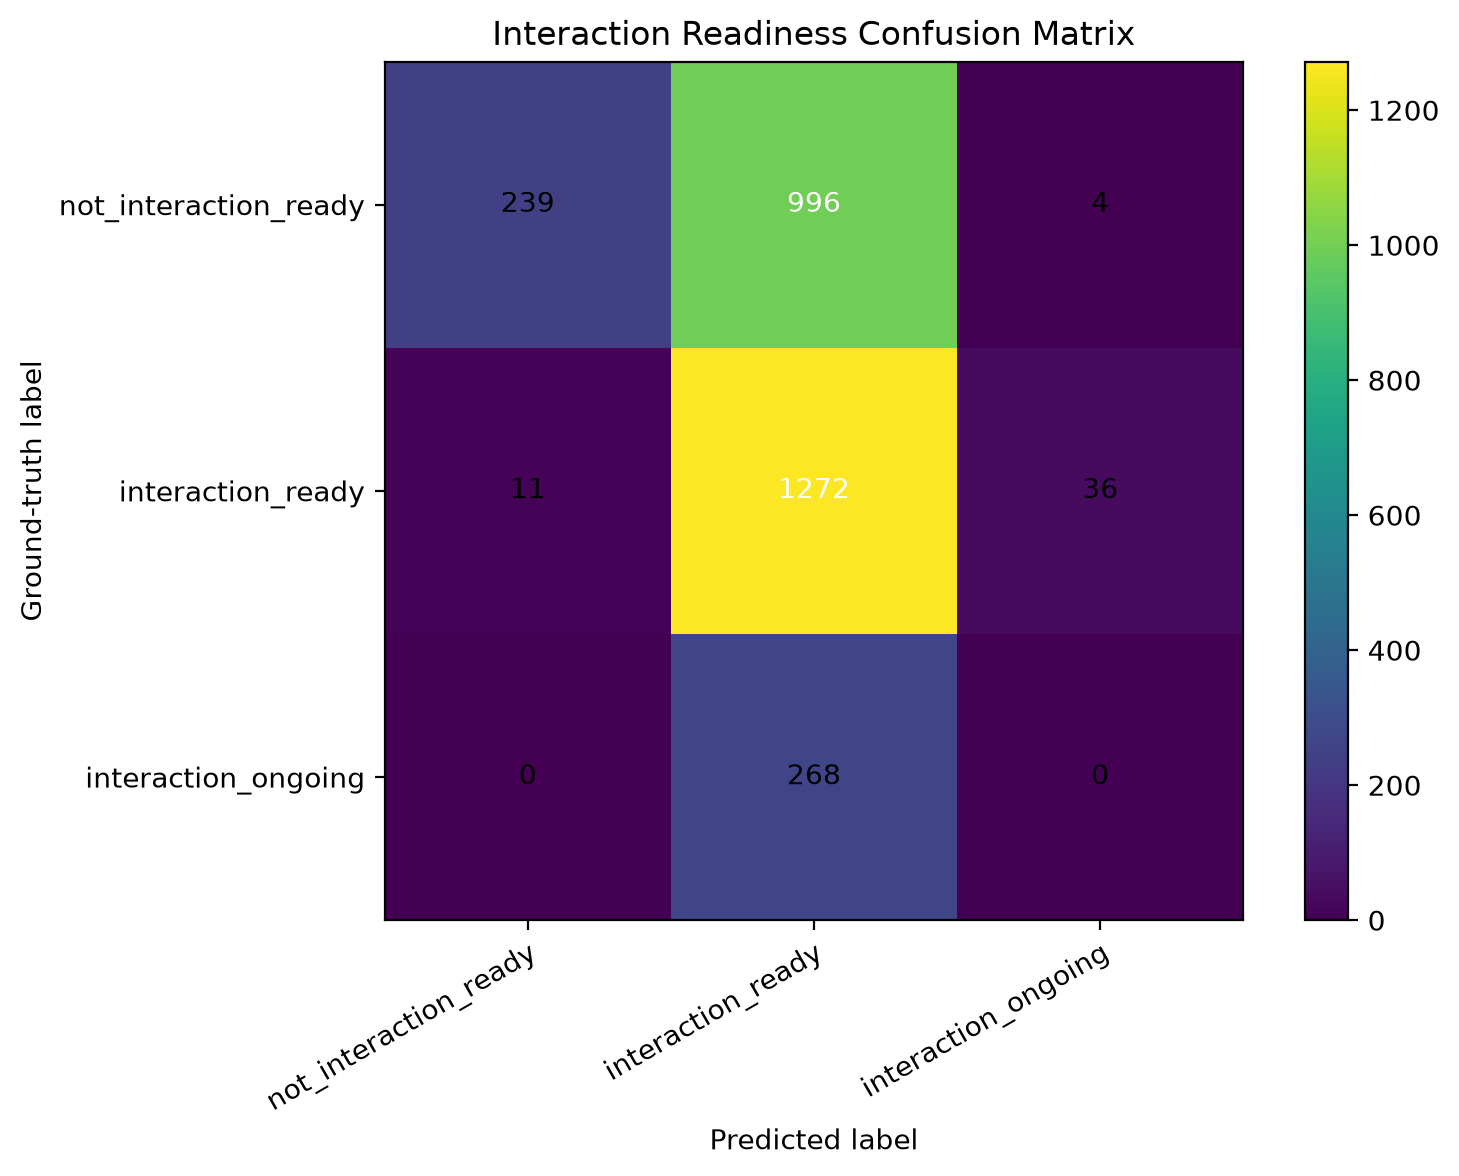

The data file committed next to this chart (first rows):
ground_truth, not_interaction_ready, interaction_ready, interaction_ongoing
not_interaction_ready, 239, 996, 4
interaction_ready, 11, 1272, 36
interaction_ongoing, 0, 268, 0
